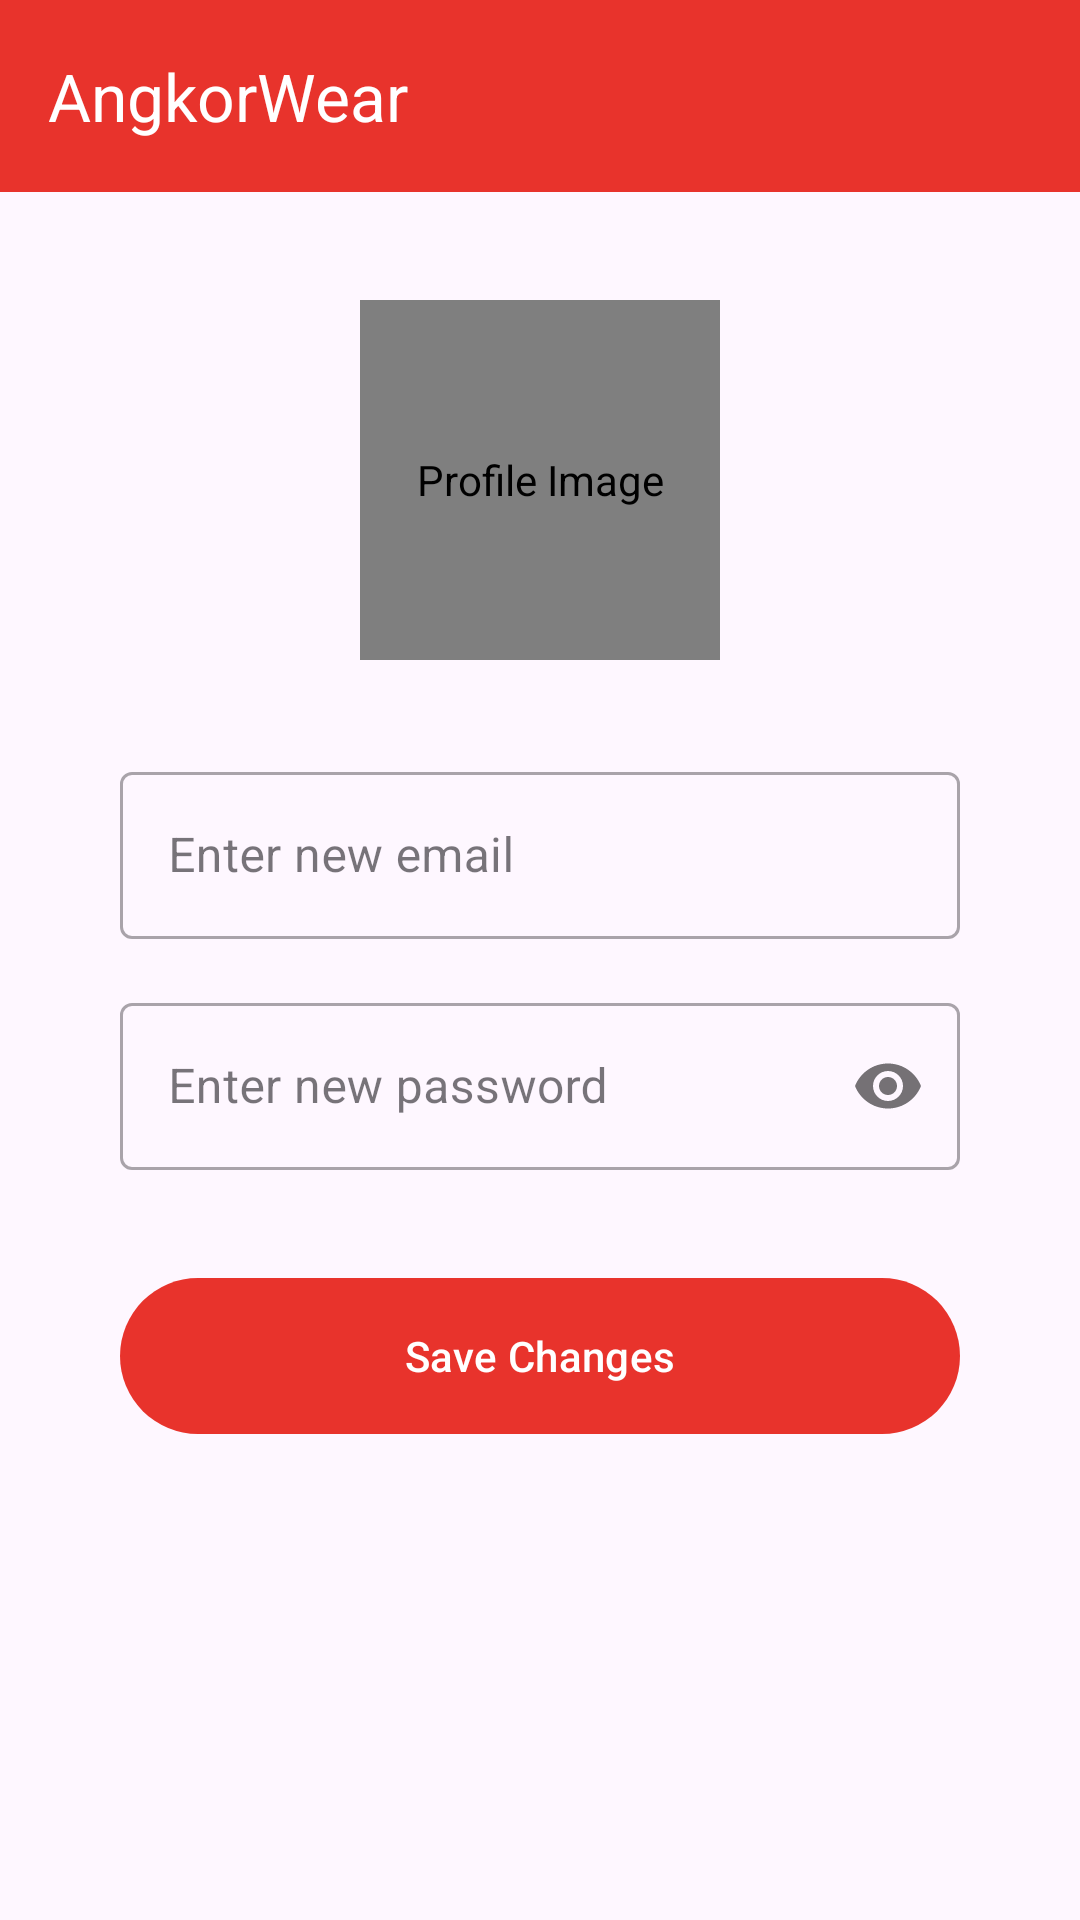

The Android layout XML behind this screen, and the referenced resources:
<!-- AndroidManifest.xml: application theme Theme.MyApplication -->
<!-- res/layout/activity_edit_profile.xml -->
<?xml version="1.0" encoding="utf-8"?>
<androidx.constraintlayout.widget.ConstraintLayout xmlns:android="http://schemas.android.com/apk/res/android"
    xmlns:app="http://schemas.android.com/apk/res-auto"
    xmlns:tools="http://schemas.android.com/tools"
    android:layout_width="match_parent"
    android:layout_height="match_parent"

    tools:context=".activities.EditProfileActivity">
    <include
        android:id="@+id/toolbarWithBackArrow"
        layout="@layout/toolbar_with_back_arrow"/>

    <de.hdodenhof.circleimageview.CircleImageView
        android:id="@+id/edit_profile_image"
        android:layout_width="120dp"
        android:layout_height="120dp"
        android:layout_marginTop="100dp"
        android:layout_marginLeft="40dp"
        android:layout_marginRight="40dp"
        android:contentDescription="Profile Image"
        android:src="@drawable/profile"
        app:civ_border_color="@color/Candy_apple_red"
        app:civ_border_width="2dp"
        app:layout_constraintEnd_toEndOf="parent"
        app:layout_constraintStart_toStartOf="parent"
        app:layout_constraintTop_toTopOf="parent" />

    <com.google.android.material.textfield.TextInputLayout
        android:id="@+id/email_input_layout"
        style="@style/Widget.MaterialComponents.TextInputLayout.OutlinedBox"
        android:layout_width="0dp"
        android:layout_height="wrap_content"
        android:hint="Enter new email"
        android:layout_marginLeft="40dp"
        android:layout_marginRight="40dp"
        app:layout_constraintTop_toBottomOf="@id/edit_profile_image"
        app:layout_constraintStart_toStartOf="parent"
        app:layout_constraintEnd_toEndOf="parent"
        android:layout_marginTop="32dp">

        <com.google.android.material.textfield.TextInputEditText
            android:id="@+id/edit_email"
            android:layout_width="match_parent"
            android:layout_height="wrap_content"
            android:inputType="textEmailAddress" />

    </com.google.android.material.textfield.TextInputLayout>

    <com.google.android.material.textfield.TextInputLayout
        android:id="@+id/password_input_layout"
        style="@style/Widget.MaterialComponents.TextInputLayout.OutlinedBox"
        android:layout_width="0dp"
        android:layout_height="wrap_content"
        android:hint="Enter new password"
        app:passwordToggleEnabled="true"
        android:layout_marginLeft="40dp"
        android:layout_marginRight="40dp"
        app:layout_constraintTop_toBottomOf="@id/email_input_layout"
        app:layout_constraintStart_toStartOf="parent"
        app:layout_constraintEnd_toEndOf="parent"
        android:layout_marginTop="16dp">

        <com.google.android.material.textfield.TextInputEditText
            android:id="@+id/edit_password"
            android:layout_width="match_parent"
            android:layout_height="wrap_content"
            android:inputType="textPassword" />

    </com.google.android.material.textfield.TextInputLayout>

    <com.google.android.material.button.MaterialButton
        android:id="@+id/save_button"
        android:layout_width="match_parent"
        android:layout_height="60dp"
        android:text="Save Changes"
        android:layout_marginLeft="40dp"
        android:layout_marginRight="40dp"
        android:textColor="@android:color/white"
        app:backgroundTint="@color/Candy_apple_red"
        app:layout_constraintTop_toBottomOf="@id/password_input_layout"
        app:layout_constraintStart_toStartOf="parent"
        app:layout_constraintEnd_toEndOf="parent"
        android:layout_marginTop="32dp" />

</androidx.constraintlayout.widget.ConstraintLayout>
<!-- res/layout/toolbar_with_back_arrow.xml (included above) -->
<?xml version="1.0" encoding="utf-8"?>
<androidx.appcompat.widget.Toolbar xmlns:android="http://schemas.android.com/apk/res/android"
    xmlns:app="http://schemas.android.com/apk/res-auto"
    android:id="@+id/toolbarWithBackArrow"
    android:layout_width="match_parent"
    android:layout_height="?attr/actionBarSize"
    android:background="@color/Candy_apple_red"
    app:theme="@style/ToolbarColoredBackArrow"
    app:titleTextColor="#FFFFFF"
    app:title="AngkorWear">
</androidx.appcompat.widget.Toolbar>
<!-- resources referenced by this layout -->
<resources>
  <color name="Candy_apple_red">#E8332C</color>
  <style name="ToolbarColoredBackArrow">
          <item name="android:textColorSecondary">@color/white</item>
      </style>
  <style name="Theme.MyApplication" parent="Base.Theme.MyApplication" />
  <color name="white">#FFFFFFFF</color>
  <style name="Base.Theme.MyApplication" parent="Theme.Material3.DayNight.NoActionBar">
          
  
      </style>
</resources>
